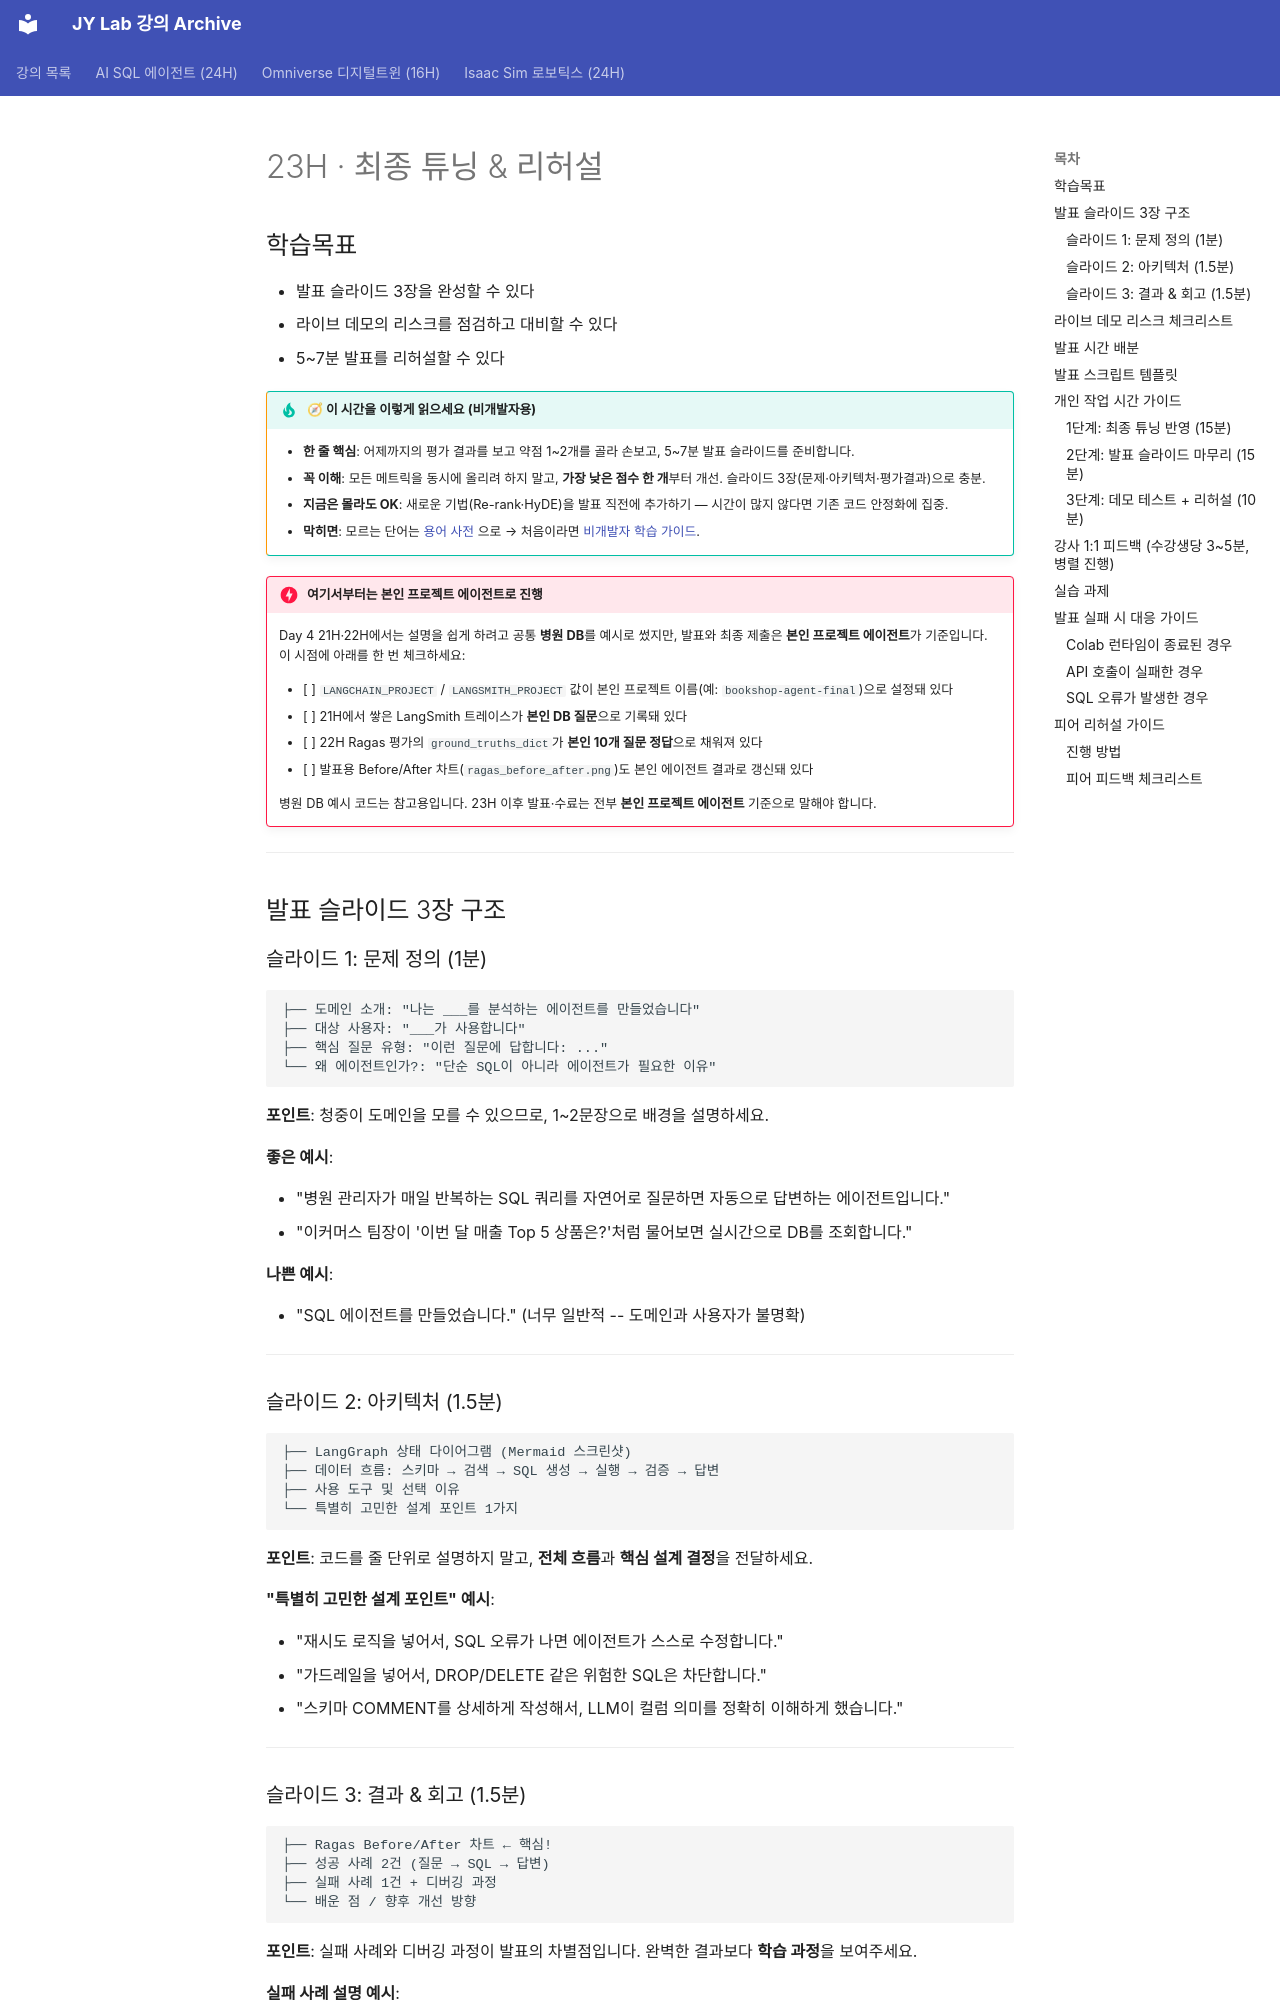

repository: siapapa/siapapa.github.io · page: day4/23-final-tuning/index.html · generator: mkdocs

# 23H · 최종 튜닝 & 리허설

## 학습목표

- 발표 슬라이드 3장을 완성할 수 있다
- 라이브 데모의 리스크를 점검하고 대비할 수 있다
- 5~7분 발표를 리허설할 수 있다

!!! tip "🧭 이 시간을 이렇게 읽으세요 (비개발자용)"
    - **한 줄 핵심**: 어제까지의 평가 결과를 보고 약점 1~2개를 골라 손보고, 5~7분 발표 슬라이드를 준비합니다.
    - **꼭 이해**: 모든 메트릭을 동시에 올리려 하지 말고, **가장 낮은 점수 한 개**부터 개선. 슬라이드 3장(문제·아키텍처·평가결과)으로 충분.
    - **지금은 몰라도 OK**: 새로운 기법(Re-rank·HyDE)을 발표 직전에 추가하기 — 시간이 많지 않다면 기존 코드 안정화에 집중.
    - **막히면**: 모르는 단어는 [용어 사전](../appendix/glossary.md) 으로 → 처음이라면 [비개발자 학습 가이드](../beginners-guide.md).

!!! danger "여기서부터는 본인 프로젝트 에이전트로 진행"
    Day 4 21H·22H에서는 설명을 쉽게 하려고 공통 **병원 DB**를 예시로 썼지만, 발표와 최종 제출은 **본인 프로젝트 에이전트**가 기준입니다. 이 시점에 아래를 한 번 체크하세요:

    - [ ] `LANGCHAIN_PROJECT` / `LANGSMITH_PROJECT` 값이 본인 프로젝트 이름(예: `bookshop-agent-final`)으로 설정돼 있다
    - [ ] 21H에서 쌓은 LangSmith 트레이스가 **본인 DB 질문**으로 기록돼 있다
    - [ ] 22H Ragas 평가의 `ground_truths_dict`가 **본인 10개 질문 정답**으로 채워져 있다
    - [ ] 발표용 Before/After 차트(`ragas_before_after.png`)도 본인 에이전트 결과로 갱신돼 있다

    병원 DB 예시 코드는 참고용입니다. 23H 이후 발표·수료는 전부 **본인 프로젝트 에이전트** 기준으로 말해야 합니다.

---

## 발표 슬라이드 3장 구조

### 슬라이드 1: 문제 정의 (1분)

```
├── 도메인 소개: "나는 ___를 분석하는 에이전트를 만들었습니다"
├── 대상 사용자: "___가 사용합니다"
├── 핵심 질문 유형: "이런 질문에 답합니다: ..."
└── 왜 에이전트인가?: "단순 SQL이 아니라 에이전트가 필요한 이유"
```

**포인트**: 청중이 도메인을 모를 수 있으므로, 1~2문장으로 배경을 설명하세요.

**좋은 예시**:

- "병원 관리자가 매일 반복하는 SQL 쿼리를 자연어로 질문하면 자동으로 답변하는 에이전트입니다."
- "이커머스 팀장이 '이번 달 매출 Top 5 상품은?'처럼 물어보면 실시간으로 DB를 조회합니다."

**나쁜 예시**:

- "SQL 에이전트를 만들었습니다." (너무 일반적 -- 도메인과 사용자가 불명확)

---

### 슬라이드 2: 아키텍처 (1.5분)

```
├── LangGraph 상태 다이어그램 (Mermaid 스크린샷)
├── 데이터 흐름: 스키마 → 검색 → SQL 생성 → 실행 → 검증 → 답변
├── 사용 도구 및 선택 이유
└── 특별히 고민한 설계 포인트 1가지
```

**포인트**: 코드를 줄 단위로 설명하지 말고, **전체 흐름**과 **핵심 설계 결정**을 전달하세요.

**"특별히 고민한 설계 포인트" 예시**:

- "재시도 로직을 넣어서, SQL 오류가 나면 에이전트가 스스로 수정합니다."
- "가드레일을 넣어서, DROP/DELETE 같은 위험한 SQL은 차단합니다."
- "스키마 COMMENT를 상세하게 작성해서, LLM이 컬럼 의미를 정확히 이해하게 했습니다."

---
